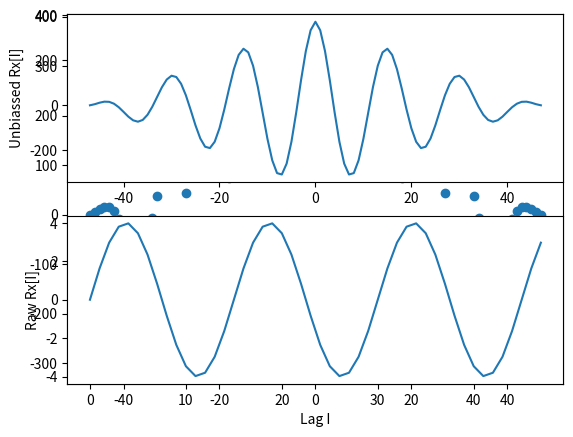

Write the Python code that produced this figure.
import matplotlib.pyplot as plt
import numpy as np
import pylab as pl

numSamples = 48
n = np.arange(0, numSamples)
N = 15
x = 4 * np.sin(2 * np.pi / N * n)
H = plt.acorr(x, usevlines=False, normed=False, maxlags=47, lw=2)
l = H[0]
R = H[1]
plt.subplot(2, 1, 1)
plt.plot(l, R)
plt.ylabel("Unbiassed Rx[I]")
plt.subplot(2, 1, 2)
plt.plot(n, x)
plt.ylabel("Raw Rx[I]")
plt.xlabel("Lag I")
pl.show()
